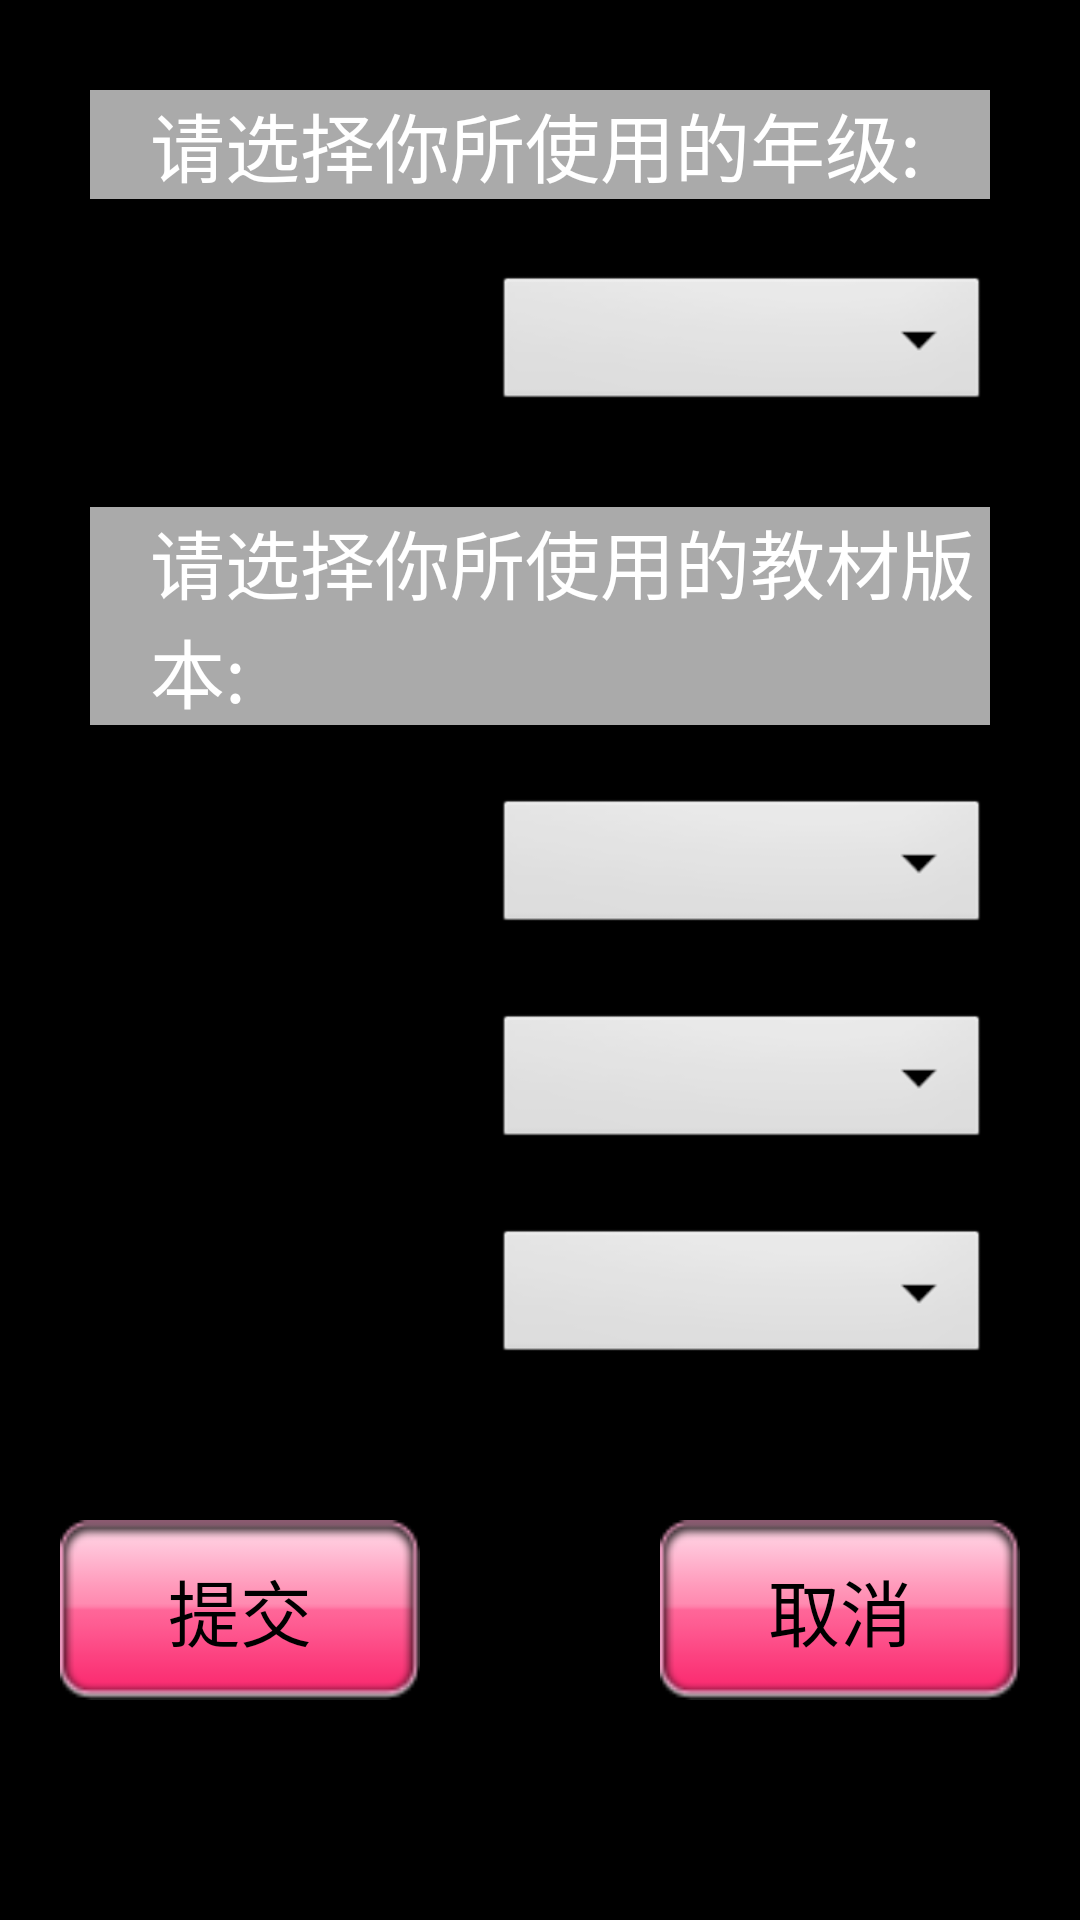

Produce the Android XML layout that renders to this screen, including the resource entries it uses.
<!-- AndroidManifest.xml: application theme android:Theme.NoTitleBar.Fullscreen -->
<!-- res/layout/select_book.xml -->
<?xml version="1.0" encoding="utf-8"?>
<LinearLayout xmlns:android="http://schemas.android.com/apk/res/android"
    android:layout_width="wrap_content"
    android:layout_height="wrap_content"
    android:orientation="vertical"
    android:layout_gravity="center"
    android:background="@android:color/transparent">
   
    


	<TableLayout
		android:layout_width="fill_parent"
		android:layout_height="wrap_content"
		android:layout_marginLeft="30dip"
		android:layout_marginRight="30dip"
		android:layout_marginTop="30dip"
		android:background="@android:color/transparent"
		android:shrinkColumns="0"
		android:stretchColumns="0" >
	    <TableRow
           android:layout_width="fill_parent"
           android:layout_height="60dip"
           android:background="@android:color/darker_gray" >
           <TextView
               android:layout_width="wrap_content"
               android:layout_height="wrap_content"
               android:layout_marginLeft="20dip"
               android:text="请选择你所使用的年级:"
               android:textColor="@android:color/white"
               android:textSize="25dip" />
         </TableRow>
	     <TableRow
             android:layout_width="fill_parent"
             android:layout_height="60dip"
             android:background="@drawable/bottom_selector" >

		    <RelativeLayout 
	            android:layout_width="fill_parent"
	            android:layout_height="wrap_content"
	            android:layout_marginLeft="40dp"
	            android:layout_marginTop="20dp">
	            
	           	<TextView 
	           	    android:id="@+id/grade"
	           	    android:layout_width="wrap_content"
	           	    android:layout_height="wrap_content"
	           	    android:layout_marginTop="4dp"
	           	    android:textSize="24dp"
	           	    android:textColor="@android:color/black"
	           	    android:text="年级:"
	           	    android:gravity="center"/>
	           	
	           <Spinner 
			         android:id="@+id/spinner_grade"
			         android:layout_width="200dp"
			         android:layout_height="wrap_content"
			         android:layout_toRightOf="@id/grade"
			         android:layout_marginTop="4dp"
			         android:layout_marginLeft="40dp"
			         android:layout_gravity="center_vertical"/>
	        </RelativeLayout>
         </TableRow>
	    
	 </TableLayout>
	 
	 <TableLayout
		android:layout_width="fill_parent"
		android:layout_height="wrap_content"
		android:layout_marginLeft="30dip"
		android:layout_marginRight="30dip"
		android:layout_marginTop="30dip"
		android:background="@android:color/transparent"
		android:shrinkColumns="0"
		android:stretchColumns="0" >
    	
    	
     	<TableRow
          android:layout_width="fill_parent"
          android:layout_height="60dip"
          android:background="@android:color/darker_gray" >
          <TextView
               android:layout_width="wrap_content"
               android:layout_height="wrap_content"
               android:layout_marginLeft="20dip"
               android:text="请选择你所使用的教材版本:"
               android:textColor="@android:color/white"
               android:textSize="25dip" />
        </TableRow>
	     
     	
     	<TableRow
          android:layout_width="fill_parent"
          android:layout_height="80dip"
          android:background="@drawable/middle_selector" >
         <RelativeLayout 
            android:layout_width="fill_parent"
            android:layout_height="wrap_content"
            android:layout_marginLeft="40dp"
            android:layout_marginTop="20dp">
            
           	<TextView 
           	    android:id="@+id/china"
           	    android:layout_width="wrap_content"
           	    android:layout_height="wrap_content"
           	    android:layout_marginTop="4dp"
           	    android:textSize="24dp"
           	    android:textColor="@android:color/black"
           	    android:text="语文:"
           	    android:gravity="center"/>
           	
           	<Spinner 
           	    android:id="@+id/spinner_course_book_china"
           	    android:layout_width="200dp"
           	    android:layout_height="wrap_content"
           	    android:layout_toRightOf="@id/china"
           	    android:layout_marginLeft="40dp"
           	    android:layout_marginTop="3dp"
           	    android:gravity="center"/>
        </RelativeLayout>
        </TableRow>
     	
     	<TableRow
          android:layout_width="fill_parent"
          android:layout_height="80dip"
          android:background="@drawable/middle_selector" >
         <RelativeLayout 
            android:layout_width="fill_parent"
            android:layout_height="wrap_content"
            android:layout_marginLeft="40dp"
            android:layout_marginTop="20dp">
            
           	<TextView 
           	    android:id="@+id/math"
           	    android:layout_width="wrap_content"
           	    android:layout_height="wrap_content"
           	    android:layout_marginTop="4dp"
           	    android:textSize="24dp"
           	    android:textColor="@android:color/black"
           	    android:text="数学:"
           	    android:gravity="center"/>
           	
           	<Spinner 
           	    android:id="@+id/spinner_course_book_math"
           	    android:layout_width="200dp"
           	    android:layout_height="wrap_content"
           	    android:layout_toRightOf="@id/math"
           	    android:layout_marginLeft="40dp"
           	    android:layout_marginTop="3dp"/>
        </RelativeLayout>
        </TableRow>
        
     	
     	
     	<TableRow
          android:layout_width="fill_parent"
          android:layout_height="80dip"
          android:background="@drawable/bottom_selector" >
          <RelativeLayout 
            android:layout_width="fill_parent"
            android:layout_height="wrap_content"
            android:layout_marginLeft="40dp"
            android:layout_marginTop="20dp">
            
           	<TextView 
           	    android:id="@+id/english"
           	    android:layout_width="wrap_content"
           	    android:layout_height="wrap_content"
           	    android:textSize="24dp"
           	    android:layout_marginTop="4dp"
           	    android:textColor="@android:color/black"
           	    android:text="英语:"
           	    android:gravity="center"/>
           	
           	<Spinner 
           	    android:id="@+id/spinner_course_book_english"
           	    android:layout_width="200dp"
           	    android:layout_height="wrap_content"
           	    android:layout_toRightOf="@id/english"
           	    android:layout_marginLeft="40dp"
           	    android:layout_marginTop="3dp"/>
        </RelativeLayout>
        </TableRow>
	</TableLayout>
        
       <RelativeLayout 
           android:layout_width="fill_parent"
           android:layout_height="wrap_content"
           android:gravity="center"
           android:layout_marginTop="50dp">
           
           <Button 
               android:id="@+id/button_submit"
               android:layout_width="120dp"
               android:layout_height="60dp"
               android:textSize="24dp"
               android:gravity="center"
               android:background="@drawable/button1"
               android:text="提交"/>
           
           <Button 
               android:id="@+id/button_cannel"
               android:layout_width="120dp"
               android:layout_height="60dp"
               android:layout_toRightOf="@id/button_submit"
               android:layout_marginLeft="80dp"
               android:textSize="24dp"
               android:gravity="center"
               android:background="@drawable/button1"
               android:text="取消"/>
       </RelativeLayout>
	
</LinearLayout>
<!-- resources referenced by this layout -->
<resources>
  <!-- drawable bottom_selector (drawable) -->
  <?xml version="1.0" encoding="utf-8"?>
  <selector
    xmlns:android="http://schemas.android.com/apk/res/android">
      <item android:state_checked="true" android:drawable="@drawable/ic_more_item_bottom_default" />
      <item android:state_pressed="true" android:drawable="@drawable/ic_more_item_bottom_pressed" />
      <item android:drawable="@drawable/ic_more_item_bottom_default" />
  </selector>
  <!-- drawable button1 (drawable) -->
  <?xml version="1.0" encoding="utf-8"?>
  <selector xmlns:android="http://schemas.android.com/apk/res/android">
  
      <item android:drawable="@drawable/btn1_hot" android:state_checked="true"/>
      <item android:drawable="@drawable/btn1_hot" android:state_pressed="true"/>
      <item android:drawable="@drawable/btn1"/>
  
  </selector>
  <!-- drawable middle_selector (drawable) -->
  <?xml version="1.0" encoding="utf-8"?>
  <selector
    xmlns:android="http://schemas.android.com/apk/res/android">
      <item android:state_checked="true" android:drawable="@drawable/ic_more_item_middle_default" />
      <item android:state_pressed="true" android:drawable="@drawable/ic_more_item_middle_pressed" />
      <item android:drawable="@drawable/ic_more_item_middle_default" />
  </selector>
  <!-- drawable btn1_hot: png bitmap (drawable-hdpi, 1691 bytes) -->
  <!-- drawable btn1: png bitmap (drawable-hdpi, 1645 bytes) -->
</resources>
